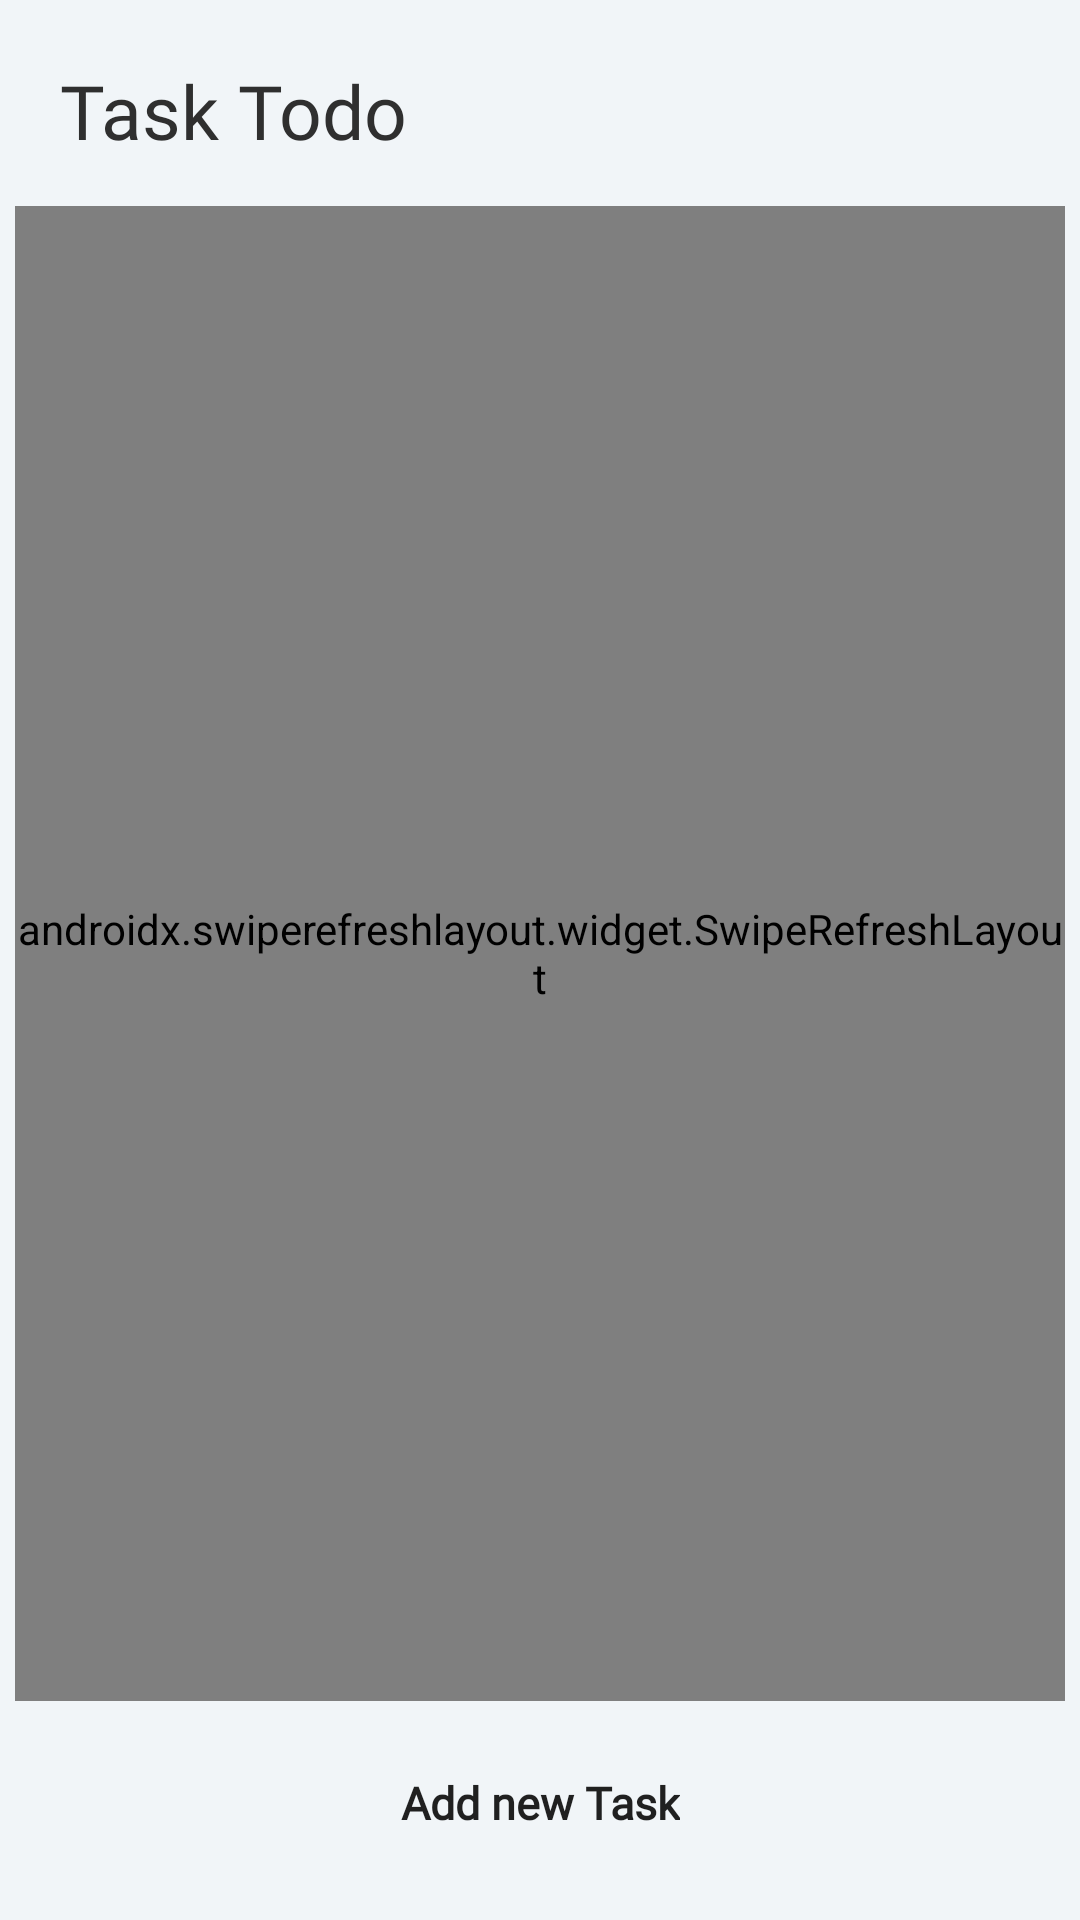

The Android layout XML behind this screen, and the referenced resources:
<!-- AndroidManifest.xml: application theme AppTheme -->
<!-- res/layout/fragment_data.xml -->
<?xml version="1.0" encoding="utf-8"?>
<androidx.constraintlayout.widget.ConstraintLayout xmlns:android="http://schemas.android.com/apk/res/android"
    xmlns:app="http://schemas.android.com/apk/res-auto"
    android:layout_width="match_parent"
    android:layout_height="match_parent"
    xmlns:tools="http://schemas.android.com/tools"
    android:padding="5dp"
    android:background="#F1F5F8"
    >

    <TextView
        android:id="@+id/textTitle"
        android:textColor="#2F2F2F"
        android:layout_width="match_parent"
        android:layout_height="wrap_content"
        android:fontFamily="@font/productsansmedium"
        android:padding="15dp"
        android:text="@string/task_todo"
        android:textSize="25sp"
        app:layout_constraintTop_toTopOf="parent"
        tools:layout_editor_absoluteX="5dp" />

    <androidx.swiperefreshlayout.widget.SwipeRefreshLayout
        android:id="@+id/swipeRefreshLayout"
        android:layout_width="wrap_content"
        android:layout_height="0dp"
        android:layout_marginBottom="10dp"
        app:layout_constraintBottom_toTopOf="@+id/add_btn"
        app:layout_constraintEnd_toEndOf="parent"
        app:layout_constraintStart_toStartOf="parent"
        app:layout_constraintTop_toBottomOf="@+id/textTitle"
        >
        <androidx.recyclerview.widget.RecyclerView
            android:id="@+id/todo_list"
            android:layout_width="match_parent"
            android:layout_height="match_parent"

            tools:listitem="@layout/item_todo" />
    </androidx.swiperefreshlayout.widget.SwipeRefreshLayout>


    <Button
        android:id="@+id/add_btn"
        android:layout_width="wrap_content"
        android:layout_height="wrap_content"
        android:layout_alignParentBottom="true"
        android:layout_centerHorizontal="true"
        android:layout_marginBottom="10dp"
        android:layout_marginTop="10dp"
        android:background="@drawable/button_press"
        android:elevation="5dp"
        android:fontFamily="@font/productsansmedium"
        android:paddingLeft="30dp"
        android:paddingRight="30dp"
        android:text="@string/add_new_task"
        android:textAllCaps="false"
        android:textColor="@color/textColorBtn"
        android:textSize="15sp"
        android:textStyle="bold"
        app:layout_constraintBottom_toBottomOf="parent"
        app:layout_constraintEnd_toEndOf="parent"
        app:layout_constraintStart_toStartOf="parent" />

</androidx.constraintlayout.widget.ConstraintLayout>
<!-- res/layout/item_todo.xml (included above) -->
<?xml version="1.0" encoding="utf-8"?>
<LinearLayout xmlns:android="http://schemas.android.com/apk/res/android"
    xmlns:app="http://schemas.android.com/apk/res-auto"
    android:layout_width="match_parent"
    android:layout_height="wrap_content"
    android:background="@android:color/transparent"
    android:orientation="vertical"
    >

    <androidx.cardview.widget.CardView
        app:cardElevation="0dp"
        android:layout_width="match_parent"
        android:layout_height="wrap_content"
        android:layout_margin="6dp"
        app:cardCornerRadius="5dp"
        >

        <RelativeLayout
            android:background="#fff"
            android:layout_width="match_parent"
            android:layout_height="wrap_content"
            android:orientation="vertical"
            android:padding="15dp">


                <RelativeLayout
                    android:id="@+id/parentRelative"
                    android:layout_width="match_parent"
                    android:layout_height="wrap_content"
                  >
                    <androidx.cardview.widget.CardView
                        xmlns:card_view="http://schemas.android.com/tools"
                        android:id="@+id/cardImage"
                        android:layout_width="45dp"
                        android:layout_height="45dp"
                        android:layout_margin="3dp"
                        android:orientation="vertical"
                        android:padding="3dp"
                        app:cardCornerRadius="6dp"
                        app:cardBackgroundColor="@android:color/transparent"
                        card_view:cardBackgroundColor="@android:color/transparent">

                        <RelativeLayout

                            android:layout_width="match_parent"
                            android:layout_height="match_parent">

                            <ImageView
                                android:id="@+id/itPhoto"
                                android:layout_width="match_parent"
                                android:layout_height="match_parent"
                                android:adjustViewBounds="true"
                                android:scaleType="centerCrop"
                                android:src="@drawable/holder"
                                android:contentDescription="@string/todo" />
                        </RelativeLayout>

                    </androidx.cardview.widget.CardView>

                    <TextView
                        android:maxLines="2"
                        android:ellipsize="end"
                        android:fontFamily="@font/productsansmedium"
                        android:layout_toEndOf="@id/cardImage"
                        android:layout_toStartOf="@id/itDate"
                        android:layout_centerVertical="true"
                        android:layout_marginStart="10dp"
                        android:layout_marginEnd="5dp"
                        android:textStyle="bold"
                        android:textColor="#505362"
                        android:id="@+id/itTitle"
                        android:layout_width="wrap_content"
                        android:layout_height="wrap_content"
                        android:text="@string/title_of_todo" />

                    <TextView
                        android:fontFamily="@font/productsansmedium"
                        android:layout_marginEnd="5dp"
                        android:textColor="#5B7189"
                        android:layout_centerVertical="true"
                        android:layout_alignParentEnd="true"
                        android:id="@+id/itDate"
                        android:layout_width="wrap_content"
                        android:layout_height="wrap_content"
                        android:gravity="end"
                        android:text="@string/_2020_10_11" />
                </RelativeLayout>

            <TextView
                android:fontFamily="@font/productsansmedium"
                android:visibility="gone"
                android:textColor="#5B7189"
                android:layout_marginStart="60dp"
                android:layout_below="@id/parentRelative"
                android:id="@+id/itDescription"
                android:layout_width="match_parent"
                android:layout_height="wrap_content"
                android:layout_marginTop="5dp"
                android:maxLength="200"
                android:text="@string/title_of_todo" />

            </RelativeLayout>

    </androidx.cardview.widget.CardView>


</LinearLayout>
<!-- resources referenced by this layout -->
<resources>
  <!-- drawable holder: png bitmap (drawable-v24, 34611 bytes) -->
  <string name="_2020_10_11">2020.10.11</string>
  <string name="add_new_task">Add new Task</string>
  <string name="task_todo">Task Todo</string>
  <string name="title_of_todo">Title of Todo</string>
  <string name="todo">TODO</string>
  <style name="AppTheme" parent="Theme.AppCompat.Light.NoActionBar">
          
          <item name="colorPrimary">@color/colorPrimary</item>
          <item name="colorPrimaryDark">@color/colorPrimaryDark</item>
          <item name="colorAccent">@color/colorAccent</item>
      </style>
  <!-- not gathered from this repository: default colours our renderer supplied (Android Studio template values) -->
  <color name="colorPrimary">#FF6200EE</color>
  <color name="colorPrimaryDark">#FF3700B3</color>
  <color name="colorAccent">#FF03DAC5</color>
</resources>
